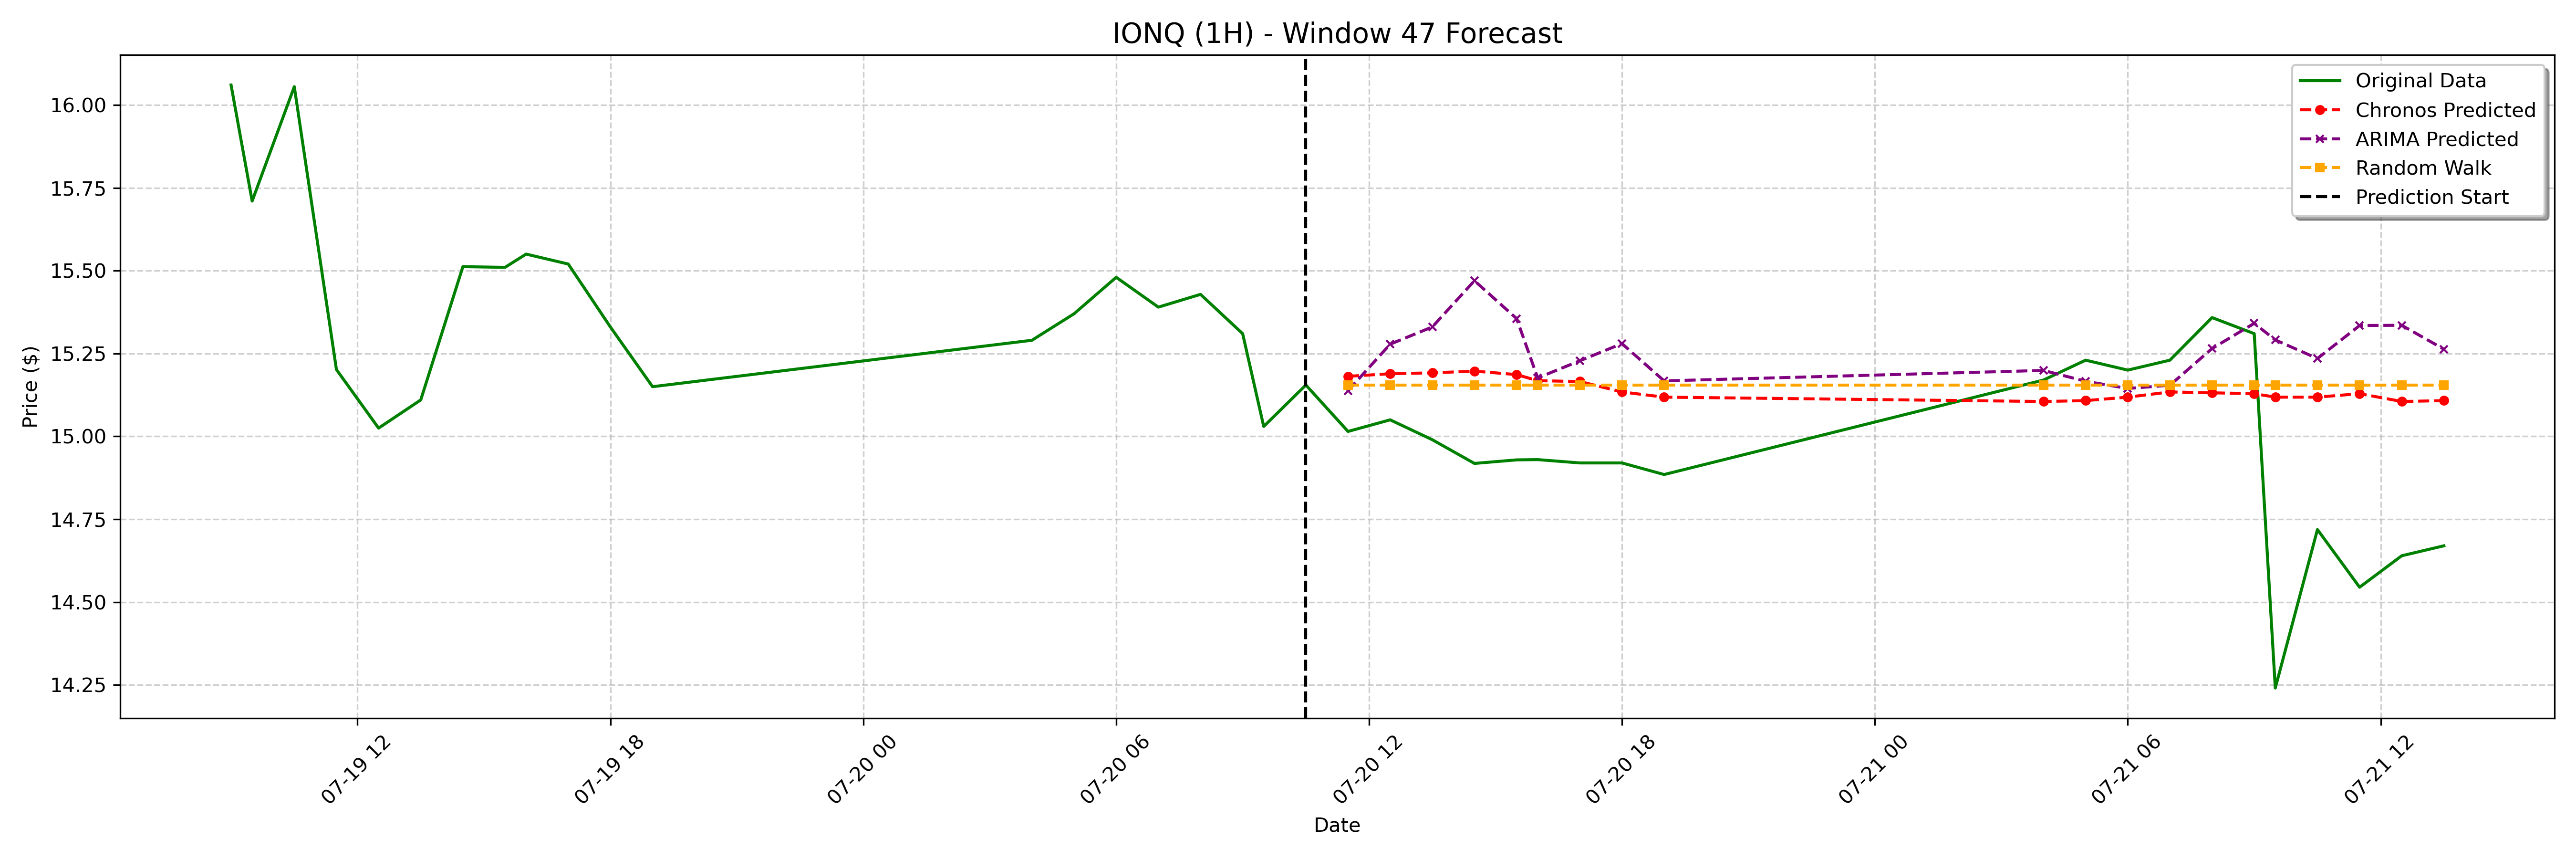

The file beside this chart, header and first rows:
date, actual, chronos_forecast, arima_forecast, random_walk_forecast
2023-07-20 11:30:00-04:00, 15.02, 15.18, 15.14, 15.15
2023-07-20 12:30:00-04:00, 15.05, 15.19, 15.28, 15.15
2023-07-20 13:30:00-04:00, 14.99, 15.19, 15.33, 15.15
2023-07-20 14:30:00-04:00, 14.92, 15.2, 15.47, 15.15
2023-07-20 15:30:00-04:00, 14.93, 15.19, 15.36, 15.15
2023-07-20 16:00:00-04:00, 14.93, 15.17, 15.18, 15.15
2023-07-20 17:00:00-04:00, 14.92, 15.17, 15.23, 15.15
2023-07-20 18:00:00-04:00, 14.92, 15.13, 15.28, 15.15
2023-07-20 19:00:00-04:00, 14.88, 15.12, 15.17, 15.15
2023-07-21 04:00:00-04:00, 15.17, 15.11, 15.2, 15.15
2023-07-21 05:00:00-04:00, 15.23, 15.11, 15.17, 15.15
2023-07-21 06:00:00-04:00, 15.2, 15.12, 15.14, 15.15
2023-07-21 07:00:00-04:00, 15.23, 15.13, 15.15, 15.15
2023-07-21 08:00:00-04:00, 15.36, 15.13, 15.27, 15.15
2023-07-21 09:00:00-04:00, 15.31, 15.13, 15.34, 15.15
2023-07-21 09:30:00-04:00, 14.24, 15.12, 15.29, 15.15
2023-07-21 10:30:00-04:00, 14.72, 15.12, 15.24, 15.15
2023-07-21 11:30:00-04:00, 14.54, 15.13, 15.33, 15.15
2023-07-21 12:30:00-04:00, 14.64, 15.11, 15.34, 15.15
2023-07-21 13:30:00-04:00, 14.67, 15.11, 15.26, 15.15
